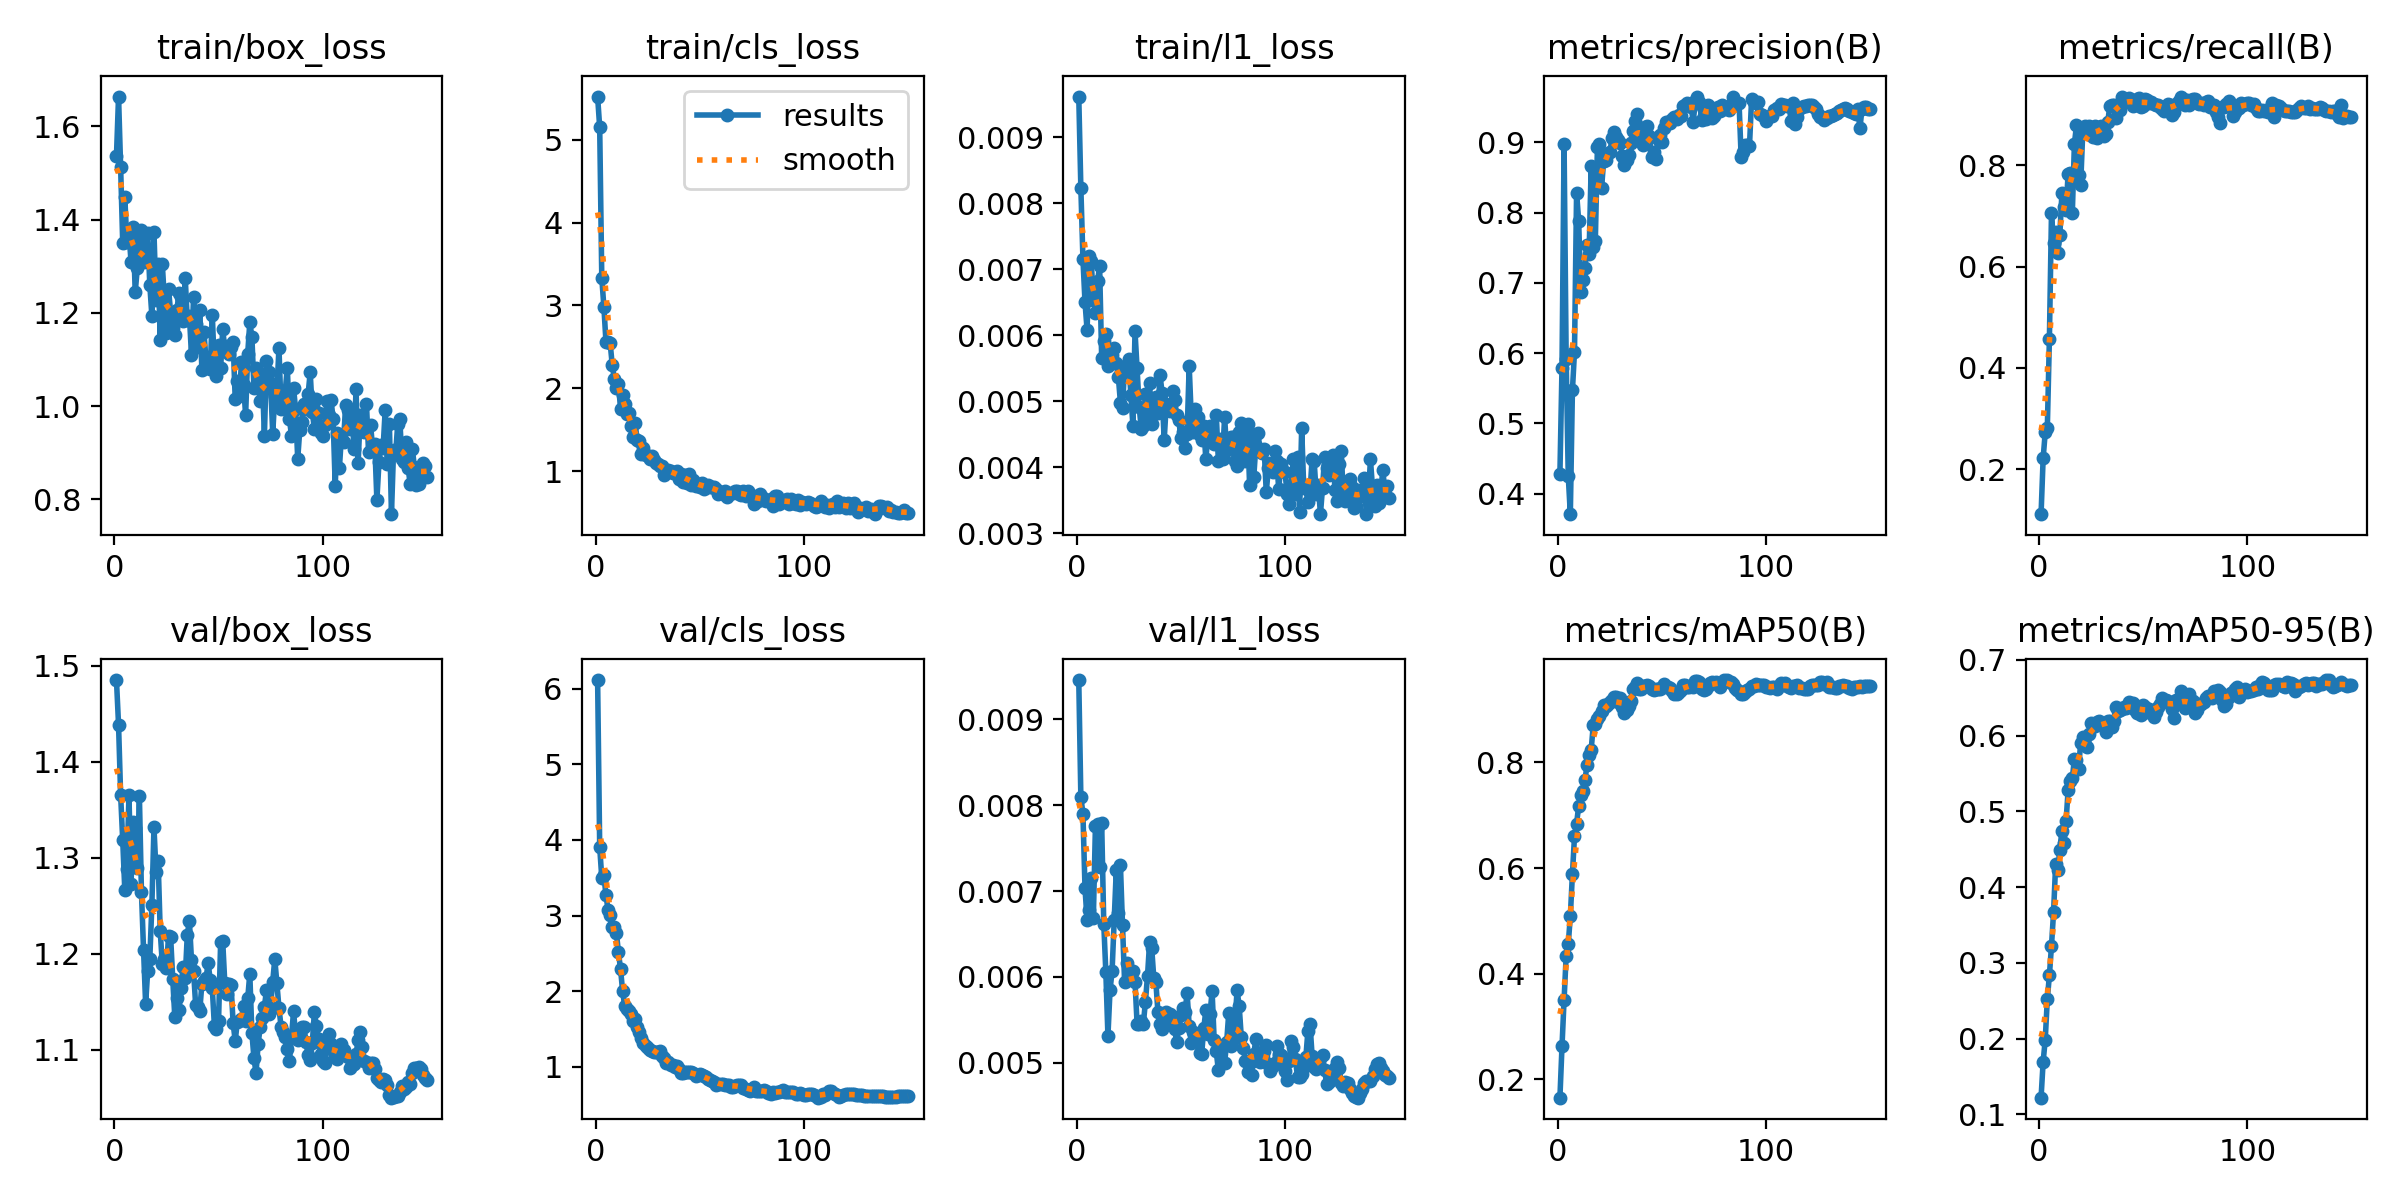

The table this chart was drawn from, first rows:
epoch, time, train/box_loss, train/cls_loss, train/l1_loss, metrics/precision(B), metrics/recall(B), metrics/mAP50(B), metrics/mAP50-95(B), val/box_loss, val/cls_loss, val/l1_loss, lr/pg0, lr/pg1, lr/pg2
1, 15.53, 1.536, 5.523, 0.00962, 0.4282, 0.1111, 0.1652, 0.122, 1.485, 6.116, 0.00946, 0.00025, 0.00025, 0.00025
2, 18.3, 1.664, 5.15, 0.00824, 0.5795, 0.2215, 0.2623, 0.1696, 1.439, 3.906, 0.0081, 0.0005795, 0.0005795, 0.0005795
3, 20.93, 1.512, 3.334, 0.00716, 0.8973, 0.2728, 0.3506, 0.1985, 1.366, 3.498, 0.0079, 0.0009046, 0.0009046, 0.0009046
4, 23.65, 1.35, 2.987, 0.0065, 0.5924, 0.2808, 0.4335, 0.2519, 1.318, 3.536, 0.00703, 0.0009802, 0.0009802, 0.0009802
5, 26.37, 1.448, 2.565, 0.00608, 0.4255, 0.457, 0.4556, 0.2836, 1.266, 3.271, 0.00666, 0.0009736, 0.0009736, 0.0009736
6, 29, 1.351, 2.554, 0.0072, 0.3709, 0.7047, 0.509, 0.3226, 1.288, 3.076, 0.00678, 0.000967, 0.000967, 0.000967
7, 31.64, 1.371, 2.551, 0.00712, 0.5472, 0.6457, 0.5882, 0.3669, 1.365, 3.011, 0.00715, 0.0009604, 0.0009604, 0.0009604
8, 34.27, 1.309, 2.288, 0.00653, 0.6021, 0.6676, 0.6603, 0.4302, 1.273, 2.854, 0.00668, 0.0009538, 0.0009538, 0.0009538
9, 36.93, 1.384, 2.117, 0.00634, 0.8286, 0.6268, 0.6841, 0.4231, 1.338, 2.852, 0.00776, 0.0009472, 0.0009472, 0.0009472
10, 39.61, 1.244, 2.001, 0.00682, 0.7885, 0.6615, 0.7173, 0.4485, 1.331, 2.775, 0.00778, 0.0009406, 0.0009406, 0.0009406
11, 42.39, 1.296, 2.056, 0.00705, 0.6865, 0.7442, 0.7391, 0.4745, 1.289, 2.512, 0.00728, 0.000934, 0.000934, 0.000934
12, 45.17, 1.371, 1.755, 0.00565, 0.7042, 0.7175, 0.7451, 0.4584, 1.365, 2.293, 0.00779, 0.0009274, 0.0009274, 0.0009274
13, 47.87, 1.378, 1.924, 0.00591, 0.7207, 0.7121, 0.7664, 0.4872, 1.264, 1.999, 0.00662, 0.0009208, 0.0009208, 0.0009208
14, 50.66, 1.31, 1.812, 0.00602, 0.7544, 0.7835, 0.7946, 0.5284, 1.204, 1.797, 0.00605, 0.0009142, 0.0009142, 0.0009142
15, 53.39, 1.328, 1.69, 0.00553, 0.7413, 0.7853, 0.8147, 0.5405, 1.148, 1.763, 0.00531, 0.0009076, 0.0009076, 0.0009076
16, 56.09, 1.371, 1.706, 0.00558, 0.8659, 0.7046, 0.8239, 0.5436, 1.182, 1.736, 0.00584, 0.000901, 0.000901, 0.000901
17, 58.8, 1.26, 1.548, 0.0057, 0.7511, 0.842, 0.87, 0.5694, 1.194, 1.691, 0.00607, 0.0008944, 0.0008944, 0.0008944
18, 61.48, 1.194, 1.409, 0.00581, 0.7603, 0.8785, 0.8727, 0.5676, 1.251, 1.598, 0.00666, 0.0008878, 0.0008878, 0.0008878
19, 64.18, 1.373, 1.583, 0.00558, 0.8929, 0.7811, 0.8821, 0.5563, 1.332, 1.625, 0.00724, 0.0008812, 0.0008812, 0.0008812
20, 66.83, 1.229, 1.373, 0.00537, 0.8973, 0.76, 0.8884, 0.5901, 1.285, 1.529, 0.00674, 0.0008746, 0.0008746, 0.0008746
21, 69.55, 1.305, 1.367, 0.00498, 0.8354, 0.8645, 0.8973, 0.5981, 1.297, 1.454, 0.0073, 0.000868, 0.000868, 0.000868
22, 72.21, 1.142, 1.209, 0.0049, 0.8739, 0.8777, 0.9092, 0.5963, 1.224, 1.377, 0.0066, 0.0008614, 0.0008614, 0.0008614
23, 74.91, 1.305, 1.282, 0.00553, 0.8752, 0.874, 0.9074, 0.5854, 1.19, 1.308, 0.00594, 0.0008548, 0.0008548, 0.0008548
24, 77.62, 1.228, 1.19, 0.00544, 0.8854, 0.8776, 0.9114, 0.6022, 1.194, 1.28, 0.00616, 0.0008482, 0.0008482, 0.0008482
25, 80.35, 1.156, 1.177, 0.00564, 0.8868, 0.8703, 0.9135, 0.6163, 1.185, 1.25, 0.00599, 0.0008416, 0.0008416, 0.0008416
26, 83.05, 1.251, 1.152, 0.0051, 0.9061, 0.8553, 0.9177, 0.6134, 1.219, 1.218, 0.006, 0.000835, 0.000835, 0.000835
27, 85.72, 1.201, 1.184, 0.00463, 0.9143, 0.8767, 0.9238, 0.6126, 1.218, 1.206, 0.00607, 0.0008284, 0.0008284, 0.0008284
28, 88.37, 1.168, 1.133, 0.00606, 0.9082, 0.853, 0.9241, 0.6177, 1.174, 1.2, 0.00594, 0.0008218, 0.0008218, 0.0008218
29, 91.07, 1.152, 1.1, 0.0055, 0.9035, 0.857, 0.914, 0.6194, 1.134, 1.195, 0.00545, 0.0008152, 0.0008152, 0.0008152
30, 93.76, 1.207, 1.087, 0.00492, 0.8994, 0.8778, 0.9217, 0.6142, 1.154, 1.191, 0.00545, 0.0008086, 0.0008086, 0.0008086
31, 96.48, 1.242, 1.058, 0.00458, 0.8807, 0.8584, 0.9042, 0.6149, 1.141, 1.212, 0.00548, 0.000802, 0.000802, 0.000802
32, 99.17, 1.234, 1.065, 0.00462, 0.8684, 0.8608, 0.8937, 0.605, 1.165, 1.145, 0.00545, 0.0007954, 0.0007954, 0.0007954
33, 101.8, 1.183, 0.959, 0.00511, 0.8744, 0.8851, 0.8986, 0.6198, 1.187, 1.12, 0.00571, 0.0007888, 0.0007888, 0.0007888
34, 104.5, 1.275, 0.9899, 0.00474, 0.8829, 0.9166, 0.9072, 0.6193, 1.175, 1.049, 0.00601, 0.0007822, 0.0007822, 0.0007822
35, 107.2, 1.185, 1.014, 0.00528, 0.8999, 0.918, 0.9172, 0.6116, 1.22, 1.059, 0.0064, 0.0007756, 0.0007756, 0.0007756
36, 109.8, 1.194, 1.002, 0.00465, 0.9157, 0.9182, 0.9396, 0.6189, 1.234, 1.026, 0.00634, 0.000769, 0.000769, 0.000769
37, 112.5, 1.11, 0.9801, 0.00504, 0.9301, 0.8931, 0.9431, 0.6374, 1.194, 1.02, 0.00599, 0.0007624, 0.0007624, 0.0007624
38, 115.2, 1.234, 0.9812, 0.00506, 0.941, 0.9149, 0.9504, 0.6329, 1.182, 0.996, 0.00594, 0.0007558, 0.0007558, 0.0007558
39, 117.8, 1.175, 1.005, 0.00482, 0.9195, 0.9085, 0.9382, 0.6342, 1.147, 1.015, 0.00559, 0.0007492, 0.0007492, 0.0007492
40, 120.5, 1.127, 0.9075, 0.0054, 0.9051, 0.934, 0.9389, 0.6351, 1.145, 0.9662, 0.00545, 0.0007426, 0.0007426, 0.0007426
41, 123.2, 1.207, 0.97, 0.00513, 0.8958, 0.9312, 0.9454, 0.6377, 1.141, 0.9098, 0.00539, 0.000736, 0.000736, 0.000736
42, 125.9, 1.078, 0.8703, 0.00441, 0.9227, 0.9276, 0.9454, 0.6372, 1.169, 0.9121, 0.00553, 0.0007294, 0.0007294, 0.0007294
43, 128.6, 1.16, 0.9501, 0.00496, 0.923, 0.9336, 0.946, 0.644, 1.171, 0.9319, 0.00559, 0.0007228, 0.0007228, 0.0007228
44, 131.2, 1.096, 0.8617, 0.00495, 0.9093, 0.927, 0.9442, 0.6408, 1.175, 0.9339, 0.0055, 0.0007162, 0.0007162, 0.0007162
45, 133.8, 1.102, 0.966, 0.00486, 0.8793, 0.9174, 0.939, 0.6437, 1.19, 0.9305, 0.00557, 0.0007096, 0.0007096, 0.0007096
46, 136.4, 1.079, 0.8288, 0.00516, 0.886, 0.9185, 0.9381, 0.6344, 1.173, 0.9324, 0.00553, 0.000703, 0.000703, 0.000703
47, 139, 1.196, 0.8986, 0.00502, 0.8771, 0.9307, 0.9382, 0.6295, 1.164, 0.9094, 0.00539, 0.0006964, 0.0006964, 0.0006964
48, 141.6, 1.082, 0.817, 0.0048, 0.9056, 0.9324, 0.9389, 0.635, 1.125, 0.8759, 0.00524, 0.0006898, 0.0006898, 0.0006898
49, 144.3, 1.064, 0.8412, 0.00472, 0.9104, 0.9158, 0.9387, 0.6268, 1.122, 0.8947, 0.0054, 0.0006832, 0.0006832, 0.0006832
50, 146.9, 1.131, 0.8128, 0.00445, 0.9011, 0.9165, 0.942, 0.6408, 1.13, 0.8976, 0.00555, 0.0006766, 0.0006766, 0.0006766
51, 149.5, 1.081, 0.8549, 0.00454, 0.9202, 0.9305, 0.9479, 0.6378, 1.212, 0.8912, 0.00563, 0.00067, 0.00067, 0.00067
52, 152.2, 1.165, 0.7877, 0.00429, 0.9287, 0.9296, 0.9431, 0.6315, 1.213, 0.8751, 0.00559, 0.0006634, 0.0006634, 0.0006634
53, 154.7, 1.123, 0.8031, 0.0045, 0.9292, 0.9219, 0.9435, 0.635, 1.17, 0.8616, 0.00581, 0.0006568, 0.0006568, 0.0006568
54, 157.4, 1.128, 0.8334, 0.00554, 0.9276, 0.925, 0.9416, 0.6329, 1.158, 0.8398, 0.00543, 0.0006502, 0.0006502, 0.0006502
55, 160, 1.111, 0.8119, 0.00476, 0.9331, 0.9208, 0.935, 0.6244, 1.168, 0.8245, 0.00523, 0.0006436, 0.0006436, 0.0006436
56, 162.6, 1.127, 0.8025, 0.00453, 0.9363, 0.9193, 0.93, 0.6317, 1.168, 0.8094, 0.00536, 0.000637, 0.000637, 0.000637
57, 165.2, 1.138, 0.8025, 0.00488, 0.934, 0.9198, 0.9296, 0.6375, 1.128, 0.7948, 0.00535, 0.0006304, 0.0006304, 0.0006304
58, 167.9, 1.015, 0.7882, 0.00476, 0.9389, 0.9149, 0.9338, 0.6416, 1.109, 0.7612, 0.00527, 0.0006238, 0.0006238, 0.0006238
59, 170.5, 1.055, 0.7209, 0.00449, 0.938, 0.9102, 0.9373, 0.6492, 1.129, 0.7695, 0.00511, 0.0006172, 0.0006172, 0.0006172
60, 173.1, 1.021, 0.7465, 0.00442, 0.9514, 0.9079, 0.9458, 0.6468, 1.13, 0.7763, 0.0051, 0.0006106, 0.0006106, 0.0006106
... 90 more rows
